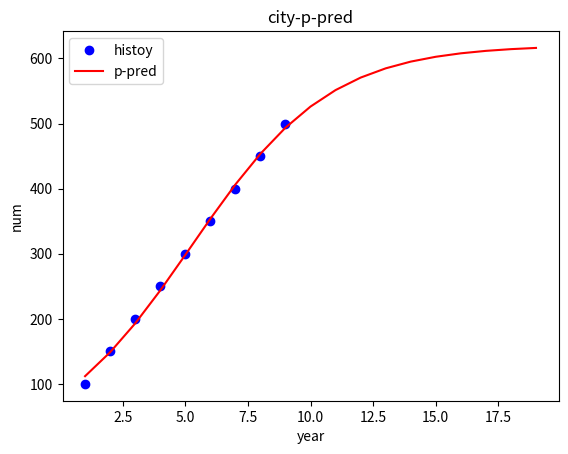

Write the Python code that produced this figure.
"""
Mathematical-Modeling-Toolkit
[redacted]
"""

import numpy as np
import matplotlib.pyplot as plt
import scipy.optimize

def logistic_growth(t, N0, r, K):
    """
    阻滞增长模型函数

    参数:
        t: 时间
        N0: 初始数量
        r: 增长率
        K: 稳定数量

    返回值:
        随时间变化的数量
    """
    return K / (1 + (K / N0 - 1) * np.exp(-r * t))

# 城市A的人口数据
population_A = [100, 150, 200, 250, 300, 350, 400, 450, 500]  # 历史人口数据
years_A = range(1, len(population_A) + 1)  # 对应的年份

# 拟合阻滞增长模型
popt, pcov = scipy.optimize.curve_fit(logistic_growth, years_A, population_A)

# 预测未来10年的人口增长
years_future = range(1, len(population_A) + 11)  # 未来10年的年份
population_future = logistic_growth(years_future, *popt)

# 绘制人口增长曲线
plt.plot(years_A, population_A, 'bo', label='histoy')
plt.plot(years_future, population_future, 'r-', label='p-pred')
plt.xlabel('year')
plt.ylabel('num')
plt.title('city-p-pred')
plt.legend()
plt.show()